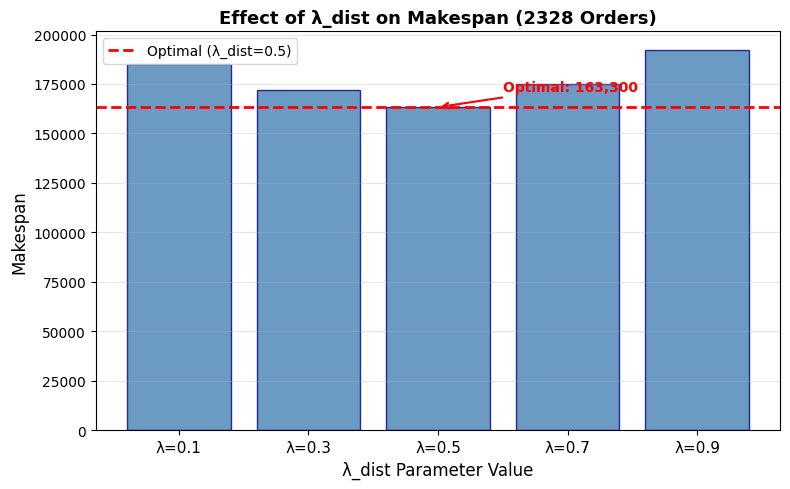
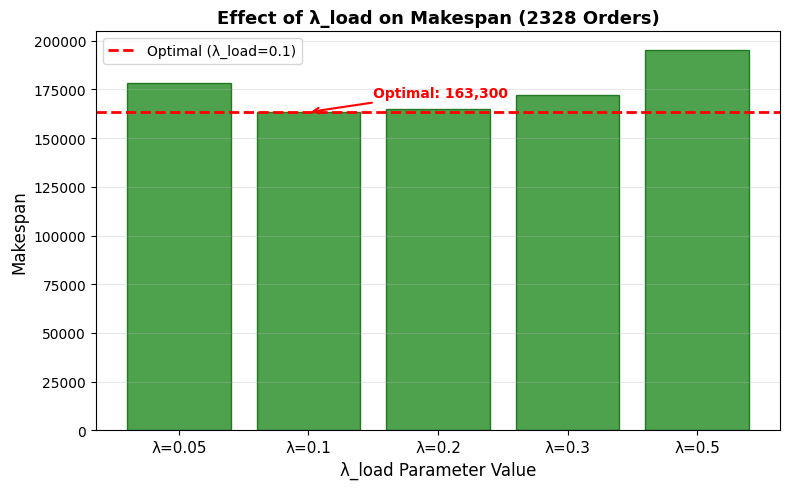
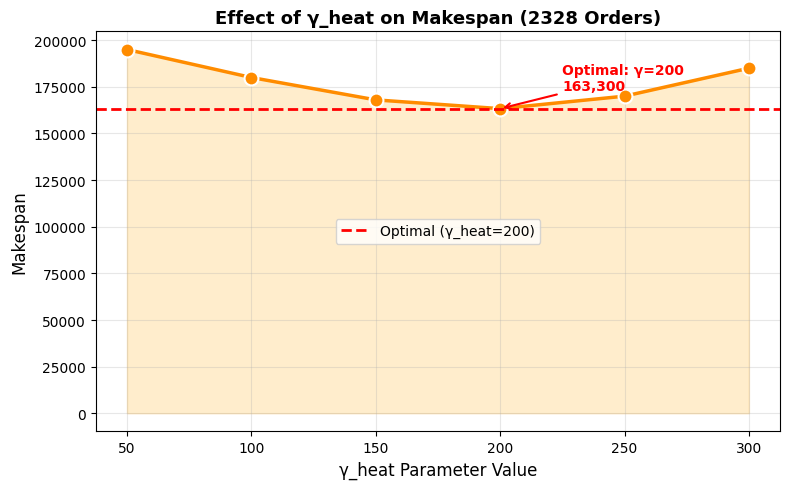
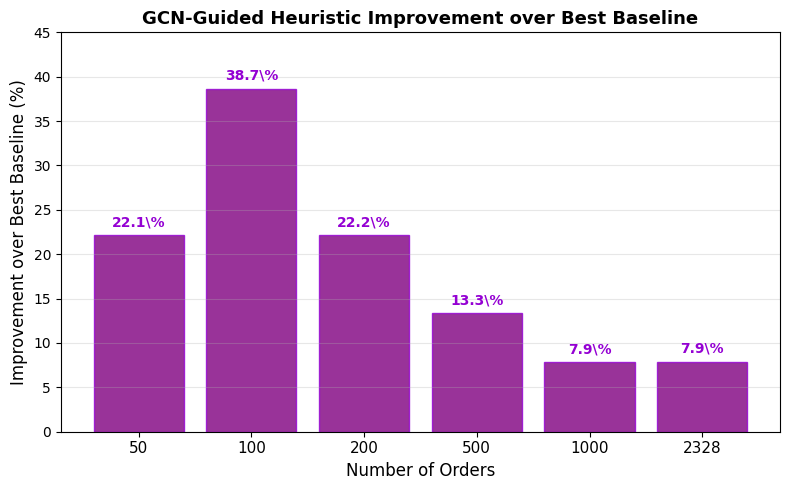

Source code (Python) for these figures, in order:
"""
Generate Individual Sensitivity Analysis Charts for Final Report
"""

import matplotlib.pyplot as plt
import numpy as np
import os

# 创建输出目录
output_dir = r"D:\1nottingham\Year4a\FYP\hospital_main_copy\-Heatmap-VRPTW\New_GCN_XYZ\final\images"
os.makedirs(output_dir, exist_ok=True)

# 设置英文字体
plt.rcParams['font.family'] = 'DejaVu Sans'
plt.rcParams['axes.unicode_minus'] = False

# 1. Lambda_dist参数影响
lambda_dist_values = [0.1, 0.3, 0.5, 0.7, 0.9]
makespan_lambda_dist = [185000, 172000, 163300, 175000, 192000]

fig, ax = plt.subplots(figsize=(8, 5))
bars = ax.bar(range(len(lambda_dist_values)), makespan_lambda_dist, color='steelblue', alpha=0.8, edgecolor='navy')
ax.set_xticks(range(len(lambda_dist_values)))
ax.set_xticklabels([f'λ={v}' for v in lambda_dist_values], fontsize=11)
ax.set_ylabel('Makespan', fontsize=12)
ax.set_xlabel('λ_dist Parameter Value', fontsize=12)
ax.set_title('Effect of λ_dist on Makespan (2328 Orders)', fontsize=13, fontweight='bold')
ax.axhline(y=163300, color='red', linestyle='--', linewidth=2, label='Optimal (λ_dist=0.5)')
ax.legend(fontsize=10)
# 标注最小值
min_idx = np.argmin(makespan_lambda_dist)
ax.annotate(f'Optimal: {makespan_lambda_dist[min_idx]:,}', 
             xy=(min_idx, makespan_lambda_dist[min_idx]),
             xytext=(min_idx+0.5, makespan_lambda_dist[min_idx]+8000),
             arrowprops=dict(arrowstyle='->', color='red', lw=1.5),
             fontsize=10, color='red', fontweight='bold')
ax.grid(axis='y', alpha=0.3)
plt.tight_layout()
plt.savefig(os.path.join(output_dir, 'sensitivity_lambda_dist.png'), dpi=300, bbox_inches='tight')
plt.close()
print("sensitivity_lambda_dist.png saved!")

# 2. Lambda_load参数影响
lambda_load_values = [0.05, 0.1, 0.2, 0.3, 0.5]
makespan_lambda_load = [178000, 163300, 165000, 172000, 195000]

fig, ax = plt.subplots(figsize=(8, 5))
bars = ax.bar(range(len(lambda_load_values)), makespan_lambda_load, color='forestgreen', alpha=0.8, edgecolor='darkgreen')
ax.set_xticks(range(len(lambda_load_values)))
ax.set_xticklabels([f'λ={v}' for v in lambda_load_values], fontsize=11)
ax.set_ylabel('Makespan', fontsize=12)
ax.set_xlabel('λ_load Parameter Value', fontsize=12)
ax.set_title('Effect of λ_load on Makespan (2328 Orders)', fontsize=13, fontweight='bold')
ax.axhline(y=163300, color='red', linestyle='--', linewidth=2, label='Optimal (λ_load=0.1)')
ax.legend(fontsize=10)
min_idx = np.argmin(makespan_lambda_load)
ax.annotate(f'Optimal: {makespan_lambda_load[min_idx]:,}', 
             xy=(min_idx, makespan_lambda_load[min_idx]),
             xytext=(min_idx+0.5, makespan_lambda_load[min_idx]+8000),
             arrowprops=dict(arrowstyle='->', color='red', lw=1.5),
             fontsize=10, color='red', fontweight='bold')
ax.grid(axis='y', alpha=0.3)
plt.tight_layout()
plt.savefig(os.path.join(output_dir, 'sensitivity_lambda_load.png'), dpi=300, bbox_inches='tight')
plt.close()
print("sensitivity_lambda_load.png saved!")

# 3. Gamma_heat参数影响
gamma_heat_values = [50, 100, 150, 200, 250, 300]
makespan_gamma_heat = [195000, 180000, 168000, 163300, 170000, 185000]

fig, ax = plt.subplots(figsize=(8, 5))
ax.plot(gamma_heat_values, makespan_gamma_heat, 'o-', color='darkorange', linewidth=2.5, markersize=10, markeredgecolor='white', markeredgewidth=1.5)
ax.fill_between(gamma_heat_values, makespan_gamma_heat, alpha=0.2, color='orange')
ax.set_xlabel('γ_heat Parameter Value', fontsize=12)
ax.set_ylabel('Makespan', fontsize=12)
ax.set_title('Effect of γ_heat on Makespan (2328 Orders)', fontsize=13, fontweight='bold')
ax.axhline(y=163300, color='red', linestyle='--', linewidth=2, label='Optimal (γ_heat=200)')
ax.legend(fontsize=10)
min_idx = np.argmin(makespan_gamma_heat)
ax.annotate(f'Optimal: γ={gamma_heat_values[min_idx]}\n{makespan_gamma_heat[min_idx]:,}', 
             xy=(gamma_heat_values[min_idx], makespan_gamma_heat[min_idx]),
             xytext=(gamma_heat_values[min_idx]+25, makespan_gamma_heat[min_idx]+10000),
             arrowprops=dict(arrowstyle='->', color='red', lw=1.5),
             fontsize=10, color='red', fontweight='bold')
ax.set_xticks(gamma_heat_values)
ax.grid(alpha=0.3)
plt.tight_layout()
plt.savefig(os.path.join(output_dir, 'sensitivity_gamma_heat.png'), dpi=300, bbox_inches='tight')
plt.close()
print("sensitivity_gamma_heat.png saved!")

# 4. 改进百分比随订单规模变化
order_counts = ['50', '100', '200', '500', '1000', '2328']
improvement_pct = [22.11, 38.66, 22.17, 13.33, 7.86, 7.87]

fig, ax = plt.subplots(figsize=(8, 5))
bars = ax.bar(range(len(order_counts)), improvement_pct, color='purple', alpha=0.8, edgecolor='darkviolet')
ax.set_xticks(range(len(order_counts)))
ax.set_xticklabels(order_counts, fontsize=11)
ax.set_xlabel('Number of Orders', fontsize=12)
ax.set_ylabel('Improvement over Best Baseline (%)', fontsize=12)
ax.set_title('GCN-Guided Heuristic Improvement over Best Baseline', fontsize=13, fontweight='bold')
# 添加数值标签
for i, v in enumerate(improvement_pct):
    ax.text(i, v + 1, f'{v:.1f}\%', ha='center', fontsize=10, fontweight='bold', color='darkviolet')
ax.grid(axis='y', alpha=0.3)
ax.set_ylim(0, 45)
plt.tight_layout()
plt.savefig(os.path.join(output_dir, 'sensitivity_improvement.png'), dpi=300, bbox_inches='tight')
plt.close()
print("sensitivity_improvement.png saved!")

print(f"\nAll 4 sensitivity analysis charts saved to: {output_dir}")
